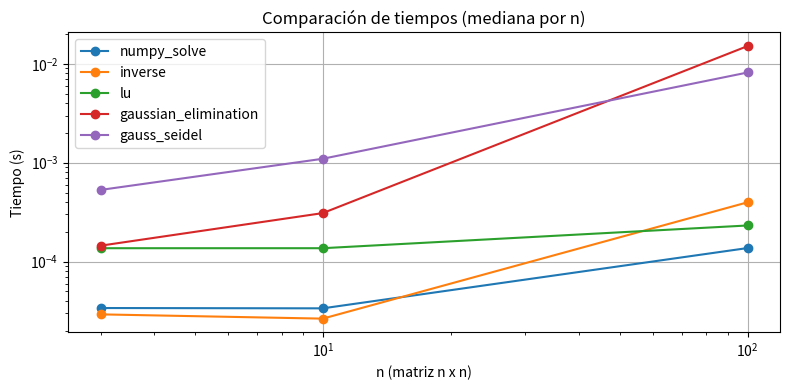
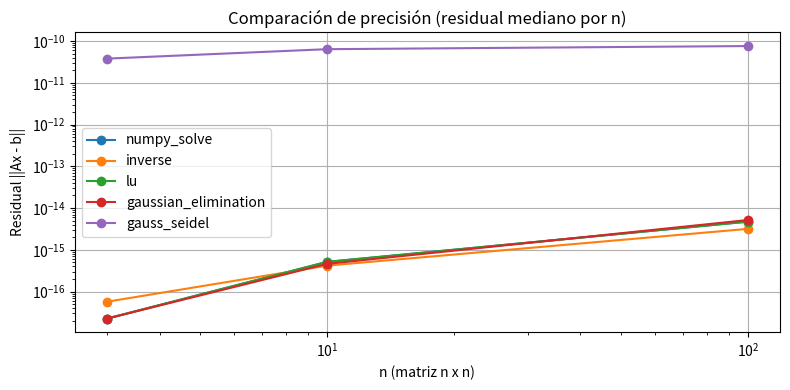

Write Python code to recreate these figures, in order.
#!/usr/bin/env python3
"""
main.py - SISTEMA DE ECUACIONES LINEALES
Soluciona Ax=b con varios métodos, compara eficiencia y precisión,
guarda CSV, gráficos y datasets generados.
"""
import os
import sys
import time
import argparse
from pathlib import Path

import numpy as np
import pandas as pd
import matplotlib.pyplot as plt

# -------------------------
# Intentos de import de SciPy (opcional)
# -------------------------
try:
    import scipy.linalg as sla
    SCIPY_AVAILABLE = True
except Exception:
    sla = None
    SCIPY_AVAILABLE = False

try:
    from scipy.io import mmread
    MMREAD_AVAILABLE = True
except Exception:
    mmread = None
    MMREAD_AVAILABLE = False

# -------------------------
# Utils
# -------------------------
def measure_time(fn, *args, **kwargs):
    t0 = time.perf_counter()
    res = fn(*args, **kwargs)
    t1 = time.perf_counter()
    return res, (t1 - t0)

def generate_diagonally_dominant_matrix(n, seed=None, scale=1.0):
    rng = np.random.default_rng(seed)
    A = rng.standard_normal((n, n)) * scale
    for i in range(n):
        A[i, i] += np.sum(np.abs(A[i])) + 1.0
    b = rng.standard_normal(n) * scale
    return A, b

def example_5x5():
    A = np.array([
        [10.0, -1.0, 2.0, 0.0, 0.0],
        [-1.0, 11.0, -1.0, 3.0, 0.0],
        [2.0, -1.0, 10.0, -1.0, 0.0],
        [0.0, 3.0, -1.0, 8.0, -2.0],
        [0.0, 0.0, 0.0, -2.0, 5.0]
    ])
    b = np.array([6.0, 25.0, -11.0, 15.0, 6.0])
    return A, b

def load_matrix_market(path):
    if not MMREAD_AVAILABLE:
        raise RuntimeError("scipy.io.mmread no disponible. Instala scipy para usar Matrix Market files.")
    M = mmread(path)
    if hasattr(M, "toarray"):
        A = M.toarray()
    else:
        A = np.array(M)
    return A

# -------------------------
# Métodos numéricos
# -------------------------
def numpy_solve(A, b):
    return np.linalg.solve(A, b)

def inverse_solve(A, b):
    return np.linalg.inv(A).dot(b)

def lu_solve(A, b):
    if SCIPY_AVAILABLE:
        lu, piv = sla.lu_factor(A)
        x = sla.lu_solve((lu, piv), b)
        return x
    else:
        return np.linalg.solve(A, b)

def gaussian_elimination(A_in, b_in):
    A = A_in.astype(float).copy()
    b = b_in.astype(float).copy()
    n = A.shape[0]
    for k in range(n - 1):
        max_row = np.argmax(np.abs(A[k:, k])) + k
        if np.isclose(A[max_row, k], 0.0):
            raise ValueError("Matriz singular (pivote cero).")
        if max_row != k:
            A[[k, max_row]] = A[[max_row, k]]
            b[[k, max_row]] = b[[max_row, k]]
        for i in range(k + 1, n):
            factor = A[i, k] / A[k, k]
            A[i, k:] -= factor * A[k, k:]
            b[i] -= factor * b[k]
    x = np.zeros(n, dtype=float)
    for i in range(n - 1, -1, -1):
        if np.isclose(A[i, i], 0.0):
            raise ValueError("Matriz singular en back substitution.")
        x[i] = (b[i] - np.dot(A[i, i + 1:], x[i + 1:])) / A[i, i]
    return x

def gauss_seidel(A, b, x0=None, tol=1e-10, maxiter=10000):
    n = A.shape[0]
    if x0 is None:
        x = np.zeros(n, dtype=float)
    else:
        x = x0.astype(float).copy()
    converged = False
    for k in range(1, maxiter + 1):
        x_old = x.copy()
        for i in range(n):
            s1 = np.dot(A[i, :i], x[:i])
            s2 = np.dot(A[i, i + 1:], x_old[i + 1:])
            denom = A[i, i]
            if np.isclose(denom, 0.0):
                raise ValueError("A[i,i] = 0 en Gauss-Seidel.")
            x[i] = (b[i] - s1 - s2) / denom
        if np.linalg.norm(x - x_old, ord=np.inf) < tol:
            converged = True
            break
    return x, k, converged

# -------------------------
# Ejecutar y recolectar resultados
# -------------------------
def run_all_methods(A, b):
    condA = np.linalg.cond(A)
    results = []
    def append(method_name, x=None, t=None, residual=None, iters=None, converged=None, error=None):
        results.append({
            "method": method_name,
            "time_s": float(t) if t is not None else None,
            "residual": float(residual) if residual is not None else None,
            "iters": int(iters) if iters is not None else None,
            "converged": bool(converged) if converged is not None else None,
            "cond": float(condA),
            "error": str(error) if error is not None else None
        })

    try:
        x, t = measure_time(numpy_solve, A, b)
        append("numpy_solve", x=x, t=t, residual=np.linalg.norm(A.dot(x) - b))
    except Exception as e:
        append("numpy_solve", error=e)

    try:
        x, t = measure_time(inverse_solve, A, b)
        append("inverse", x=x, t=t, residual=np.linalg.norm(A.dot(x) - b))
    except Exception as e:
        append("inverse", error=e)

    try:
        x, t = measure_time(lu_solve, A, b)
        append("lu", x=x, t=t, residual=np.linalg.norm(A.dot(x) - b))
    except Exception as e:
        append("lu", error=e)

    try:
        x, t = measure_time(gaussian_elimination, A, b)
        append("gaussian_elimination", x=x, t=t, residual=np.linalg.norm(A.dot(x) - b))
    except Exception as e:
        append("gaussian_elimination", error=e)

    try:
        (xgs, iters, conv), t = measure_time(gauss_seidel, A, b)
        append("gauss_seidel", x=xgs, t=t, residual=np.linalg.norm(A.dot(xgs) - b), iters=iters, converged=conv)
    except Exception as e:
        append("gauss_seidel", error=e)

    return results

def run_benchmarks(sizes=(3, 10, 100), repeats=3, seed=None, dataset_dir=None):
    rows = []
    for rep in range(repeats):
        for n in sizes:
            s = None if seed is None else (seed + rep + n)
            A, b = generate_diagonally_dominant_matrix(n, seed=s)

            # 🔹 NUEVO: Guardar dataset generado
            if dataset_dir:
                dataset_dir.mkdir(parents=True, exist_ok=True)
                np.save(dataset_dir / f"A_{n}x{n}_rep{rep+1}.npy", A)
                np.save(dataset_dir / f"b_{n}x{n}_rep{rep+1}.npy", b)

            out = run_all_methods(A, b)
            for r in out:
                rows.append({
                    "n": n,
                    "method": r["method"],
                    "time_s": r["time_s"],
                    "residual": r["residual"],
                    "iters": r["iters"],
                    "converged": r["converged"],
                    "cond": r["cond"],
                    "error": r["error"],
                    "repeat": rep
                })
    df = pd.DataFrame(rows)
    return df

# -------------------------
# Guardar y graficar
# -------------------------
def save_and_plot(df, results_dir: Path, prefix="linear_solver"):
    results_dir.mkdir(parents=True, exist_ok=True)
    csv_path = results_dir / f"{prefix}_results.csv"
    df.to_csv(csv_path, index=False)

    df_plot = df.dropna(subset=["time_s", "residual"]).copy()
    if df_plot.empty:
        print("No hay datos válidos para graficar.")
        return csv_path, None, None

    plt.figure(figsize=(8,4))
    methods = df_plot["method"].unique()
    for m in methods:
        sub = df_plot[df_plot["method"] == m]
        agg = sub.groupby("n")["time_s"].median().reset_index()
        plt.plot(agg["n"], agg["time_s"], marker="o", label=m)
    plt.xscale("log")
    plt.yscale("log")
    plt.xlabel("n (matriz n x n)")
    plt.ylabel("Tiempo (s)")
    plt.title("Comparación de tiempos (mediana por n)")
    plt.grid(True)
    plt.legend()
    tpath = results_dir / f"{prefix}_time_comparison.png"
    plt.tight_layout()
    plt.savefig(tpath)
    plt.close()

    plt.figure(figsize=(8,4))
    for m in methods:
        sub = df_plot[df_plot["method"] == m]
        agg = sub.groupby("n")["residual"].median().reset_index()
        plt.plot(agg["n"], agg["residual"], marker="o", label=m)
    plt.xscale("log")
    plt.yscale("log")
    plt.xlabel("n (matriz n x n)")
    plt.ylabel("Residual ||Ax - b||")
    plt.title("Comparación de precisión (residual mediano por n)")
    plt.grid(True)
    plt.legend()
    rpath = results_dir / f"{prefix}_residual_comparison.png"
    plt.tight_layout()
    plt.savefig(rpath)
    plt.close()

    return csv_path, tpath, rpath

# -------------------------
# CLI y ejecución principal
# -------------------------
def parse_args():
    p = argparse.ArgumentParser(description="SISTEMA DE ECUACIONES LINEALES - benchmarking")
    p.add_argument("--example5", action="store_true", help="Resolver el ejemplo 5x5 y guardar dataset.")
    p.add_argument("--mm", type=str, default=None, help="Ruta a archivo Matrix Market (.mtx)")
    p.add_argument("--sizes", type=int, nargs="+", default=[3,10,100], help="Tamaños a testear.")
    p.add_argument("--repeats", type=int, default=3, help="Número de repeticiones por tamaño.")
    p.add_argument("--seed", type=int, default=42, help="Seed para reproducibilidad.")
    p.add_argument("--outdir", type=str, default="results", help="Carpeta de salida para CSV y gráficos.")
    p.add_argument("--datasetdir", type=str, default="datasets", help="Carpeta para guardar matrices y vectores generados.")  # 🔹 NUEVO
    p.add_argument("--show", action="store_true", help="Mostrar gráficos en pantalla además de guardarlos.")
    return p.parse_args()

def main():
    args = parse_args()
    results_dir = Path(args.outdir)
    dataset_dir = Path(args.datasetdir)  # 🔹 NUEVO

    print("Scipy disponible para LU:", SCIPY_AVAILABLE)
    print("Scipy.io.mmread disponible:", MMREAD_AVAILABLE)

    if args.example5:
        A5, b5 = example_5x5()
        dataset_dir.mkdir(parents=True, exist_ok=True)
        np.save(dataset_dir / "A_5x5.npy", A5)
        np.save(dataset_dir / "b_5x5.npy", b5)
        print("\nEjemplo 5x5 guardado en carpeta datasets/")
        res5 = run_all_methods(A5, b5)
        print("\nResultados ejemplo 5x5:")
        for r in res5:
            print(f"{r['method']}: time={r['time_s']:.6f}s residual={r['residual']:.3e} cond={r['cond']:.3e}")

    print(f"\nEjecutando benchmarks: sizes={args.sizes} repeats={args.repeats}")
    df = run_benchmarks(sizes=tuple(args.sizes), repeats=args.repeats, seed=args.seed, dataset_dir=dataset_dir)
    print(df.head(10))

    csv_path, tpath, rpath = save_and_plot(df, results_dir, prefix="linear_solver")
    print(f"\n✅ CSV guardado en: {csv_path}")
    print(f"✅ Gráfico tiempos: {tpath}")
    print(f"✅ Gráfico residual: {rpath}")
    print(f"✅ Datasets guardados en: {dataset_dir.resolve()}")

if __name__ == "__main__":
    main()
